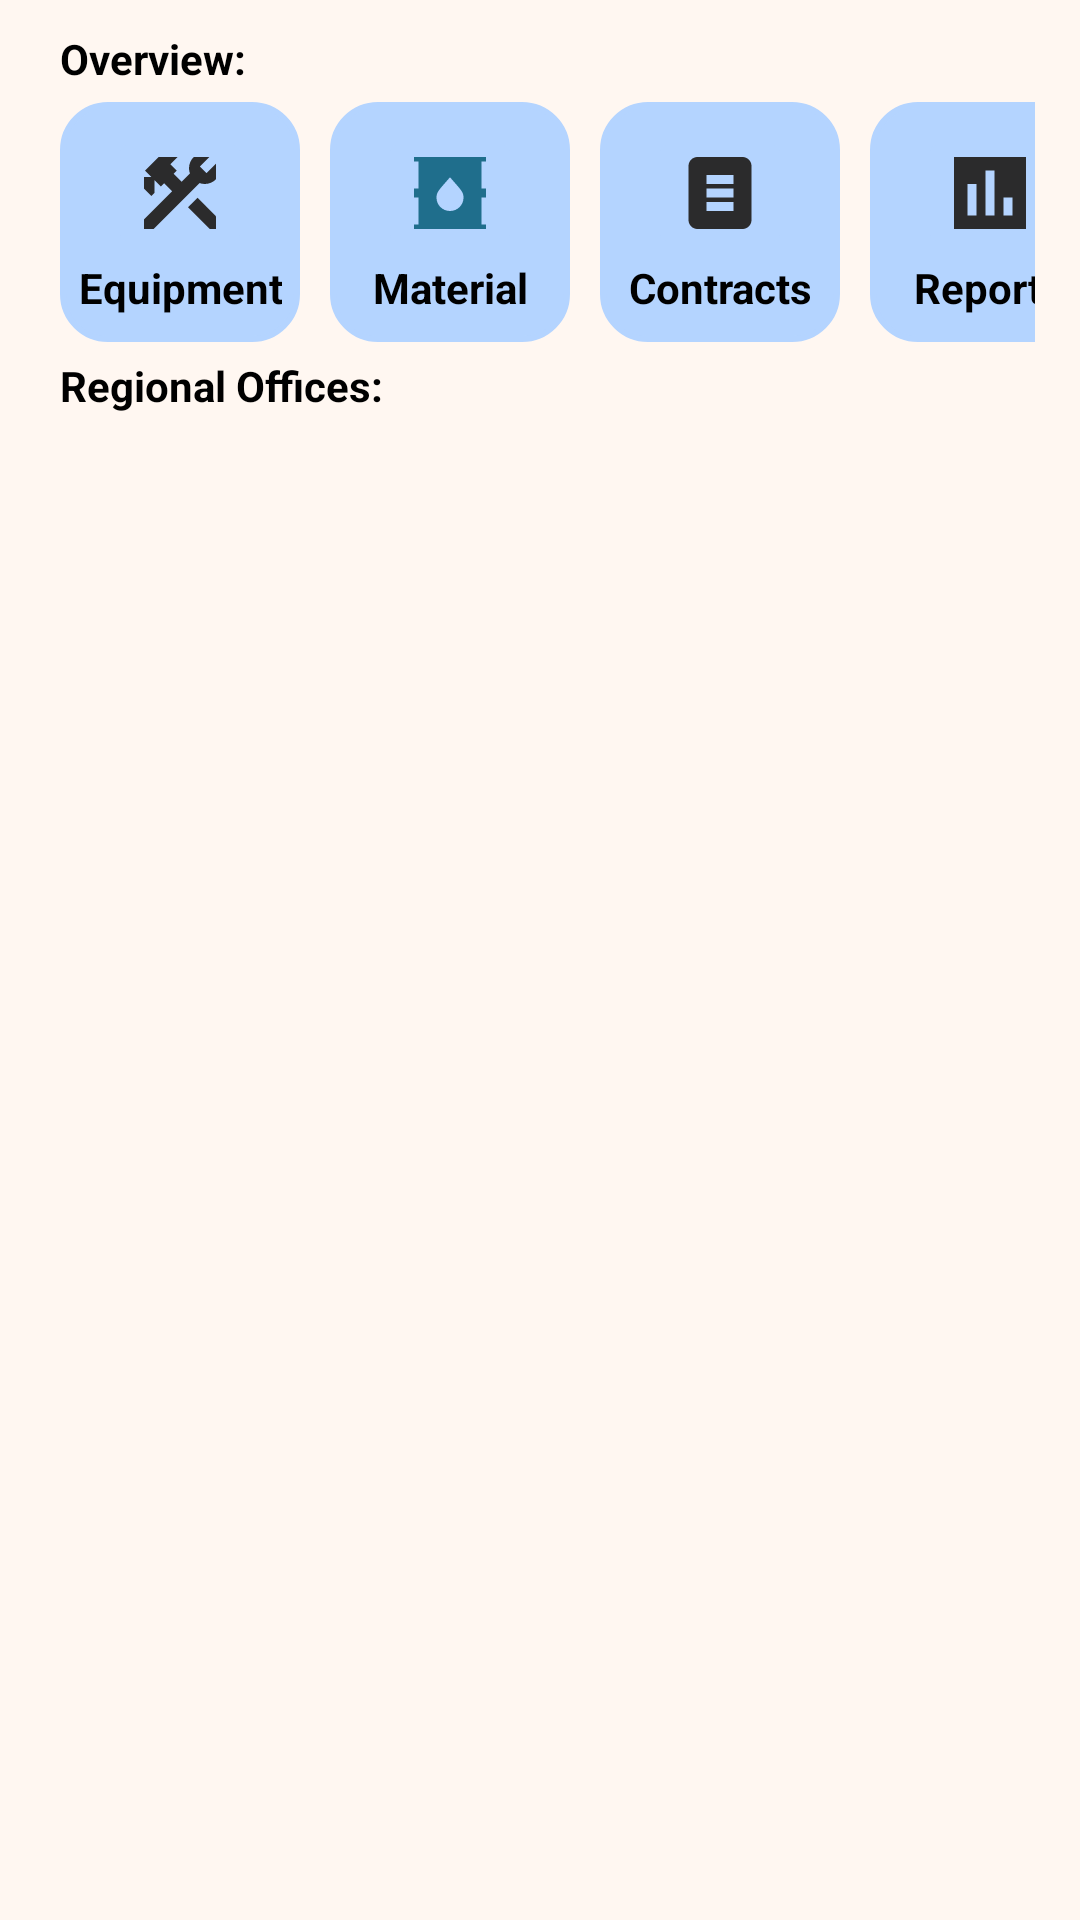

Android layout source for this screen:
<!-- AndroidManifest.xml: application theme Theme.PreMonsoonAction -->
<!-- res/layout/activity_ros.xml -->
<?xml version="1.0" encoding="utf-8"?>
<LinearLayout xmlns:android="http://schemas.android.com/apk/res/android"
    xmlns:tools="http://schemas.android.com/tools"
    android:layout_width="match_parent"
    android:layout_height="match_parent"
    android:padding="10dp"
    android:background="#FFF7F1"
    xmlns:app="http://schemas.android.com/apk/res-auto"
    tools:context=".Activities.MainActivity"
    android:orientation="vertical">
    <TextView
        android:layout_width="wrap_content"
        android:layout_height="wrap_content"
        android:textColor="@color/black"
        android:textStyle="bold"
        android:layout_marginHorizontal="10dp"
        android:text="Overview:"/>
    <LinearLayout
        android:id="@+id/overview"
        android:layout_margin="5dp"
        android:layout_width="match_parent"
        android:layout_height="wrap_content"
        android:orientation="horizontal">
        <LinearLayout
            android:layout_width="80dp"
            android:layout_height="80dp"
            android:gravity="center"
            android:layout_marginHorizontal="5dp"
            android:background="@drawable/overview_box"
            android:orientation="vertical">
            <ImageButton
                android:layout_width="wrap_content"
                android:layout_height="wrap_content"
                android:adjustViewBounds="true"
                android:layout_gravity="center"
                android:backgroundTint="#B4D4FF"
                android:src="@drawable/baseline_construction_24"/>
            <TextView
                android:layout_width="wrap_content"
                android:layout_height="wrap_content"
                android:paddingHorizontal="5dp"
                android:text="Equipment"
                android:textAlignment="center"
                android:textSize="14sp"
                android:textColor="@color/black"
                android:textStyle="bold"/>
        </LinearLayout>
        <LinearLayout
            android:layout_width="80dp"
            android:layout_height="80dp"
            android:gravity="center"
            android:layout_marginHorizontal="5dp"
            android:background="@drawable/overview_box"
            android:orientation="vertical">
            <ImageButton
                android:layout_width="wrap_content"
                android:layout_height="wrap_content"
                android:adjustViewBounds="true"
                android:scaleType="fitStart"
                android:backgroundTint="#B4D4FF"
                android:layout_gravity="center"
                android:src="@drawable/baseline_oil_barrel_24"/>
            <TextView
                android:layout_width="match_parent"
                android:layout_height="wrap_content"
                android:textSize="14sp"
                android:paddingHorizontal="5dp"
                android:text="Material"
                android:textAlignment="center"
                android:textColor="@color/black"
                android:textStyle="bold"/>
        </LinearLayout>
        <LinearLayout
            android:layout_width="80dp"
            android:layout_height="80dp"
            android:gravity="center"
            android:layout_marginHorizontal="5dp"
            android:background="@drawable/overview_box"
            android:orientation="vertical">
            <ImageButton
                android:layout_width="wrap_content"
                android:layout_height="wrap_content"
                android:adjustViewBounds="true"
                android:layout_gravity="center"
                android:backgroundTint="#B4D4FF"
                android:src="@drawable/baseline_document_scanner_24"/>
            <TextView
                android:layout_width="wrap_content"
                android:layout_height="wrap_content"
                android:paddingHorizontal="5dp"
                android:text="Contracts"
                android:textAlignment="center"
                android:textSize="14sp"
                android:textColor="@color/black"
                android:textStyle="bold"/>
        </LinearLayout>
        <LinearLayout
            android:layout_width="80dp"
            android:layout_height="80dp"
            android:gravity="center"
            android:layout_marginHorizontal="5dp"
            android:background="@drawable/overview_box"
            android:orientation="vertical">
            <ImageButton
                android:layout_width="wrap_content"
                android:layout_height="wrap_content"
                android:adjustViewBounds="true"
                android:layout_gravity="center"
                android:backgroundTint="#B4D4FF"
                android:src="@drawable/baseline_assessment_24"/>
            <TextView
                android:layout_width="wrap_content"
                android:layout_height="wrap_content"
                android:paddingHorizontal="5dp"
                android:text="Reports"
                android:textAlignment="center"
                android:textSize="14sp"
                android:textColor="@color/black"
                android:textStyle="bold"/>
        </LinearLayout>

    </LinearLayout>
    <TextView
        android:layout_width="wrap_content"
        android:layout_height="wrap_content"
        android:textColor="@color/black"
        android:textStyle="bold"
        android:layout_marginHorizontal="10dp"
        android:text="Regional Offices:"/>
    
        <androidx.recyclerview.widget.RecyclerView
            android:id="@+id/grid"
            android:layout_width="match_parent"
            android:layout_height="wrap_content"
            android:gravity="center"
            android:elevation="8dp"
            app:layoutManager="androidx.recyclerview.widget.GridLayoutManager"
            app:spanCount="2"
            android:numColumns="2" />
    

</LinearLayout>
<!-- resources referenced by this layout -->
<resources>
  <color name="black">#FF000000</color>
  <!-- drawable baseline_assessment_24 (drawable) -->
  <vector android:height="24dp" android:tint="#2B2B2C"
      android:viewportHeight="24" android:viewportWidth="24"
      android:width="24dp" xmlns:android="http://schemas.android.com/apk/res/android">
      <group
          android:scaleY="1.5"
          android:scaleX="1.5"
          android:pivotY="12"
          android:pivotX="12">
          <path android:fillColor="@android:color/white" android:pathData="M19,3L5,3c-1.1,0 -2,0.9 -2,2v14c0,1.1 0.9,2 2,2h14c1.1,0 2,-0.9 2,-2L21,5c0,-1.1 -0.9,-2 -2,-2zM9,17L7,17v-7h2v7zM13,17h-2L11,7h2v10zM17,17h-2v-4h2v4z"/>
      </group>
  </vector>
  <!-- drawable baseline_document_scanner_24 (drawable) -->
  <vector android:height="24dp" android:tint="#2B2B2C"
      android:viewportHeight="24" android:viewportWidth="24"
      android:width="24dp" xmlns:android="http://schemas.android.com/apk/res/android">
      <group
          android:scaleY="1.5"
          android:scaleX="1.5"
          android:pivotY="12"
          android:pivotX="12">
          <path android:fillColor="@android:color/white" android:pathData="M7,3H4v3H2V1h5V3zM22,6V1h-5v2h3v3H22zM7,21H4v-3H2v5h5V21zM20,18v3h-3v2h5v-5H20zM19,18c0,1.1 -0.9,2 -2,2H7c-1.1,0 -2,-0.9 -2,-2V6c0,-1.1 0.9,-2 2,-2h10c1.1,0 2,0.9 2,2V18zM15,8H9v2h6V8zM15,11H9v2h6V11zM15,14H9v2h6V14z"/>
      </group>
  </vector>
  <!-- drawable baseline_oil_barrel_24 (drawable) -->
  <vector android:height="24dp" android:tint="#1F6E8C"
      android:viewportHeight="24" android:viewportWidth="24"
      android:width="24dp" xmlns:android="http://schemas.android.com/apk/res/android">
      <group
          android:scaleY="1.5"
          android:scaleX="1.5"
          android:pivotY="12"
          android:pivotX="12">
          <path android:fillColor="@android:color/white" android:pathData="M20,13c0.55,0 1,-0.45 1,-1s-0.45,-1 -1,-1h-1V5h1c0.55,0 1,-0.45 1,-1s-0.45,-1 -1,-1H4C3.45,3 3,3.45 3,4s0.45,1 1,1h1v6H4c-0.55,0 -1,0.45 -1,1s0.45,1 1,1h1v6H4c-0.55,0 -1,0.45 -1,1s0.45,1 1,1h16c0.55,0 1,-0.45 1,-1s-0.45,-1 -1,-1h-1v-6H20zM12,16c-1.66,0 -3,-1.32 -3,-2.95c0,-1.3 0.52,-1.67 3,-4.55c2.47,2.86 3,3.24 3,4.55C15,14.68 13.66,16 12,16z"/>
      </group>
  </vector>
  <!-- drawable overview_box (drawable) -->
  <?xml version="1.0" encoding="utf-8"?>
  <shape xmlns:android="http://schemas.android.com/apk/res/android">
      <corners
          android:radius="15dp"
          />
      <stroke
          android:width="2dp"
          android:color="#B4D4FF" />
      <gradient
          android:centerColor="#B4D4FF"
          android:endColor="#B4D4FF"
          android:startColor="#B4D4FF" />
  </shape>
  <style name="Theme.PreMonsoonAction" parent="Theme.MaterialComponents.DayNight.DarkActionBar">
          
          <item name="colorPrimary">#C4DCE0</item>
          <item name="colorPrimaryDark">#1F6E8C</item>
          <item name="colorPrimaryVariant">#FFA559</item>
          <item name="colorOnPrimary">#84A7A1</item>
          
          <item name="colorSecondary">#1F6E8C</item>
          <item name="colorSecondaryVariant">@color/teal_700</item>
          <item name="colorOnSecondary">#454545</item>
          <item name="android:colorBackground">#FFF7F1</item>
          
          <item name="android:statusBarColor">#673AB7</item>
          <item name="titleTextColor">@color/white</item>
          
      </style>
  <color name="teal_700">#FF018786</color>
  <color name="white">#FFFFFFFF</color>
</resources>
